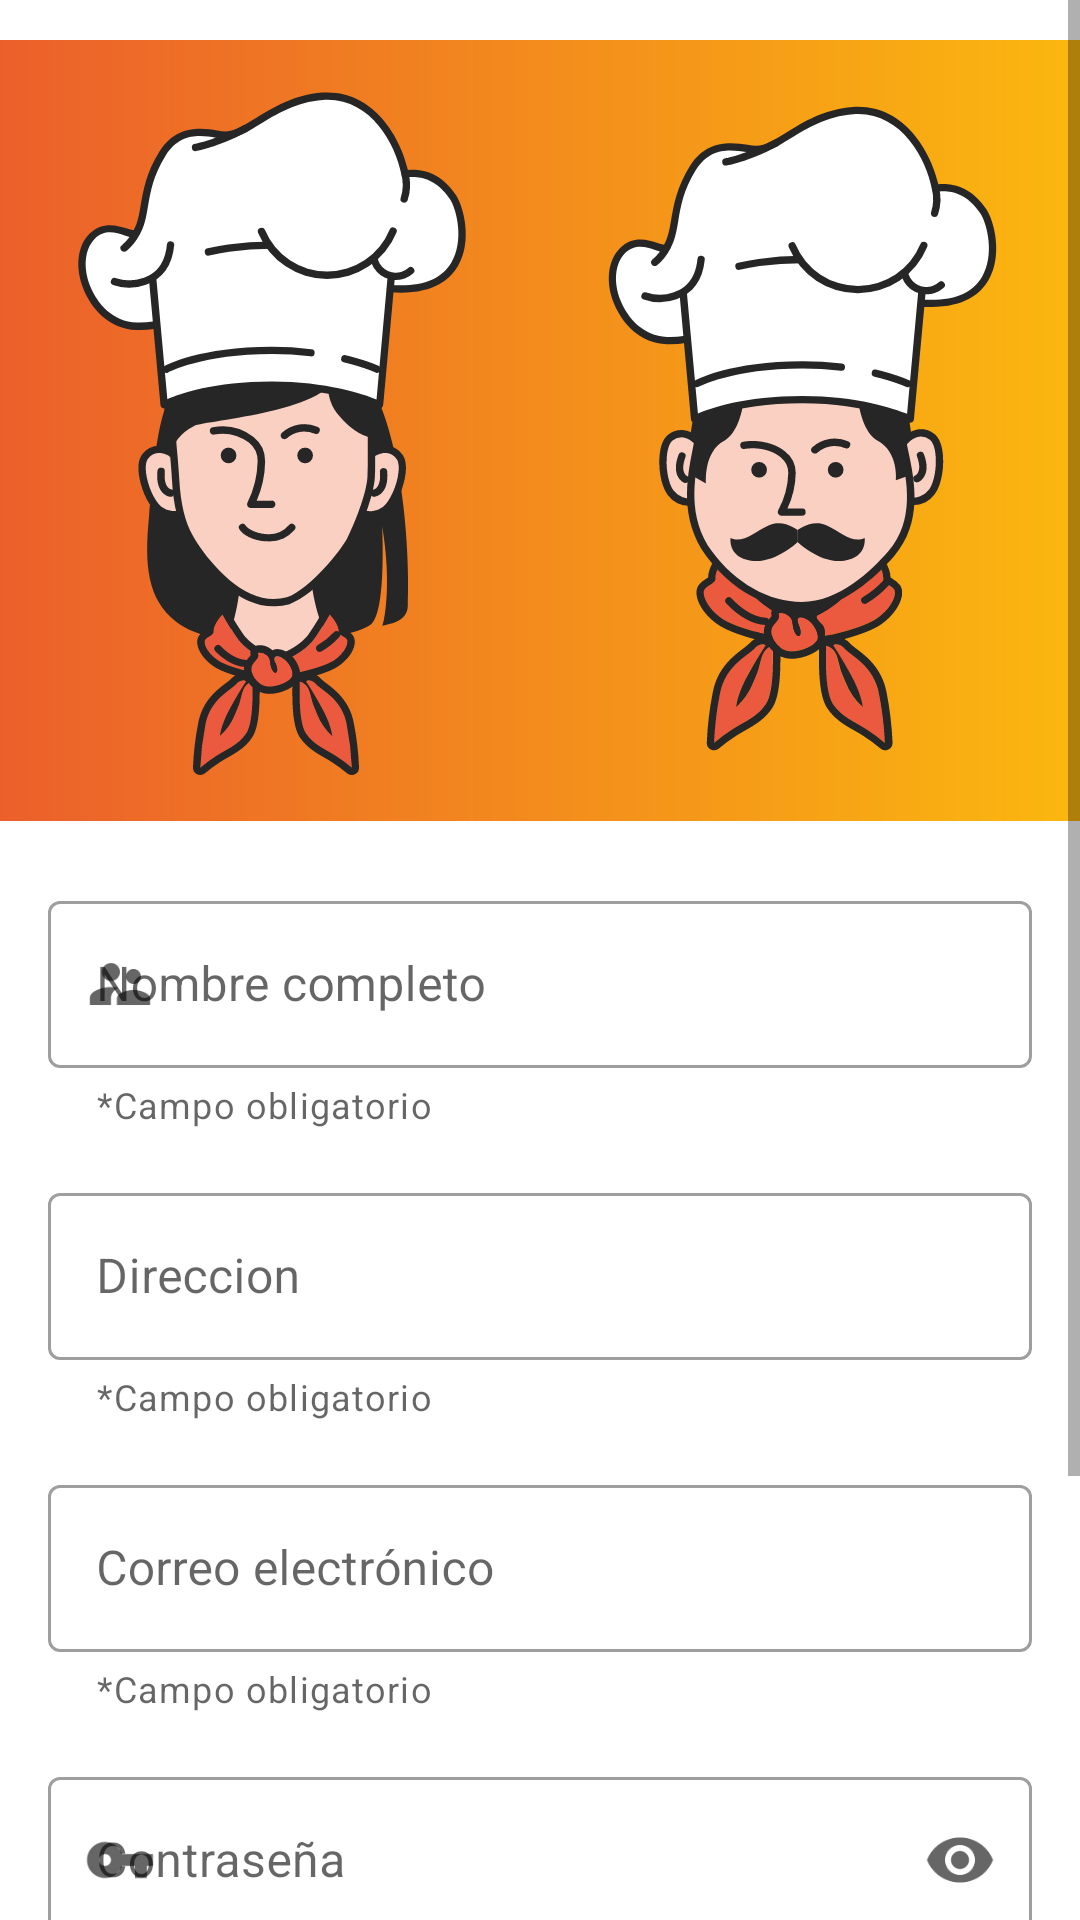

This screen was rendered from an Android layout file. Write that file and the resources it references.
<!-- AndroidManifest.xml: application theme Theme.UMadeFodds -->
<!-- res/layout/activity_register.xml -->
<?xml version="1.0" encoding="utf-8"?>
<ScrollView
    xmlns:android="http://schemas.android.com/apk/res/android"
    xmlns:app="http://schemas.android.com/apk/res-auto"
    xmlns:tools="http://schemas.android.com/tools"
    android:layout_width="match_parent"
    android:layout_height="match_parent">

    <androidx.constraintlayout.widget.ConstraintLayout
        android:layout_width="match_parent"
        android:layout_height="match_parent"
        tools:context=".register.RegisterActivity">

        <ImageView
            android:id="@+id/imageView"
            android:layout_width="413dp"
            android:layout_height="271dp"
            android:layout_marginTop="8dp"
            android:contentDescription="@string/image_register"
            app:layout_constraintEnd_toEndOf="parent"
            app:layout_constraintStart_toStartOf="parent"
            app:layout_constraintTop_toTopOf="parent"
            app:srcCompat="@drawable/logo_register" />

        <com.google.android.material.textfield.TextInputLayout
            android:id="@+id/completeName_textInputLayout"
            style="@style/Widget.MaterialComponents.TextInputLayout.OutlinedBox"
            android:layout_width="0dp"
            android:layout_height="wrap_content"
            android:layout_marginStart="16dp"
            android:layout_marginTop="16dp"
            android:layout_marginEnd="16dp"
            app:startIconDrawable="@drawable/fullname_user_logo"
            app:helperTextEnabled="true"
            app:helperText="*Campo obligatorio"
            app:layout_constraintEnd_toEndOf="parent"
            app:layout_constraintStart_toStartOf="parent"
            app:layout_constraintTop_toBottomOf="@+id/imageView">

            <com.google.android.material.textfield.TextInputEditText
                android:id="@+id/fullname_editText"
                android:layout_width="match_parent"
                android:layout_height="wrap_content"
                android:hint="@string/complete_name"
                android:textColorHint="#757575"
                android:inputType="textEmailAddress"
                tools:ignore="TextContrastCheck" />
        </com.google.android.material.textfield.TextInputLayout>

        <com.google.android.material.textfield.TextInputLayout
            android:id="@+id/adress_textInputLayout"
            style="@style/Widget.MaterialComponents.TextInputLayout.OutlinedBox"
            android:layout_width="0dp"
            android:layout_height="wrap_content"
            android:layout_marginStart="16dp"
            android:layout_marginTop="16dp"
            android:layout_marginEnd="16dp"
            app:startIconDrawable="@drawable/adress_logo"
            app:helperTextEnabled="true"
            app:helperText="*Campo obligatorio"
            app:layout_constraintEnd_toEndOf="parent"
            app:layout_constraintStart_toStartOf="parent"
            app:layout_constraintTop_toBottomOf="@+id/completeName_textInputLayout">

            <com.google.android.material.textfield.TextInputEditText
                android:layout_width="match_parent"
                android:layout_height="wrap_content"
                android:hint="@string/adress"/>
        </com.google.android.material.textfield.TextInputLayout>

        <com.google.android.material.textfield.TextInputLayout
            android:id="@+id/email_textInputLayout"
            style="@style/Widget.MaterialComponents.TextInputLayout.OutlinedBox"
            android:layout_width="0dp"
            android:layout_height="wrap_content"
            android:layout_marginStart="16dp"
            android:layout_marginTop="16dp"
            android:layout_marginEnd="16dp"
            app:startIconDrawable="@drawable/email_logo"
            app:helperTextEnabled="true"
            app:helperText="*Campo obligatorio"
            app:layout_constraintEnd_toEndOf="parent"
            app:layout_constraintStart_toStartOf="parent"
            app:layout_constraintTop_toBottomOf="@+id/adress_textInputLayout">

            <com.google.android.material.textfield.TextInputEditText
                android:id="@+id/email_editText"
                android:layout_width="match_parent"
                android:layout_height="wrap_content"
                android:hint="@string/new_email"
                android:textColorHint="#757575"
                tools:ignore="TextContrastCheck" />
        </com.google.android.material.textfield.TextInputLayout>

        <com.google.android.material.textfield.TextInputLayout
            android:id="@+id/password_textInputLayout"
            style="@style/Widget.MaterialComponents.TextInputLayout.OutlinedBox"
            android:layout_width="0dp"
            android:layout_height="wrap_content"
            android:layout_marginStart="16dp"
            android:layout_marginTop="16dp"
            android:layout_marginEnd="16dp"
            app:endIconMode="password_toggle"
            app:startIconDrawable="@drawable/password_logo"
            app:helperTextEnabled="true"
            app:helperText="*Campo obligatorio"
            app:layout_constraintEnd_toEndOf="parent"
            app:layout_constraintStart_toStartOf="parent"
            app:layout_constraintTop_toBottomOf="@+id/email_textInputLayout">

            <com.google.android.material.textfield.TextInputEditText
                android:id="@+id/password_editText"
                android:layout_width="match_parent"
                android:layout_height="wrap_content"
                android:hint="@string/password"
                android:textColorHint="#757575"
                tools:ignore="TextContrastCheck"
                android:inputType="textPassword" />
        </com.google.android.material.textfield.TextInputLayout>

        <com.google.android.material.textfield.TextInputLayout
            android:id="@+id/Rpassword_textInputLayout"
            style="@style/Widget.MaterialComponents.TextInputLayout.OutlinedBox"
            android:layout_width="0dp"
            android:layout_height="wrap_content"
            android:layout_marginStart="16dp"
            android:layout_marginTop="16dp"
            android:layout_marginEnd="16dp"
            app:endIconMode="password_toggle"
            app:startIconDrawable="@drawable/password_logo"
            app:helperTextEnabled="true"
            app:helperText="*Campo obligatorio"
            app:layout_constraintEnd_toEndOf="parent"
            app:layout_constraintStart_toStartOf="parent"
            app:layout_constraintTop_toBottomOf="@+id/password_textInputLayout">

            <com.google.android.material.textfield.TextInputEditText
                android:id="@+id/repeatPassord_editText"
                android:layout_width="match_parent"
                android:layout_height="wrap_content"
                android:hint="@string/password_repeat"
                android:textColorHint="#757575"
                tools:ignore="TextContrastCheck"
                android:inputType="textPassword" />
        </com.google.android.material.textfield.TextInputLayout>

        <Button
            android:id="@+id/register_button"
            android:layout_width="207dp"
            android:layout_height="51dp"
            android:layout_marginStart="16dp"
            android:layout_marginTop="16dp"
            android:layout_marginEnd="16dp"
            android:text="@string/register_button"
            app:layout_constraintEnd_toEndOf="parent"
            app:layout_constraintStart_toStartOf="parent"
            app:layout_constraintTop_toBottomOf="@+id/Rpassword_textInputLayout"
            tools:ignore="TextContrastCheck" />

    </androidx.constraintlayout.widget.ConstraintLayout>

</ScrollView>
<!-- resources referenced by this layout -->
<resources>
  <!-- drawable fullname_user_logo (drawable) -->
  <vector android:height="24dp" android:tint="#BDBDBD"
      android:viewportHeight="24" android:viewportWidth="24"
      android:width="24dp" xmlns:android="http://schemas.android.com/apk/res/android">
      <path android:fillColor="@android:color/white" android:pathData="M16.5,12c1.38,0 2.49,-1.12 2.49,-2.5S17.88,7 16.5,7C15.12,7 14,8.12 14,9.5s1.12,2.5 2.5,2.5zM9,11c1.66,0 2.99,-1.34 2.99,-3S10.66,5 9,5C7.34,5 6,6.34 6,8s1.34,3 3,3zM16.5,14c-1.83,0 -5.5,0.92 -5.5,2.75L11,19h11v-2.25c0,-1.83 -3.67,-2.75 -5.5,-2.75zM9,13c-2.33,0 -7,1.17 -7,3.5L2,19h7v-2.25c0,-0.85 0.33,-2.34 2.37,-3.47C10.5,13.1 9.66,13 9,13z"/>
  </vector>
  <!-- drawable logo_register: vector/xml drawable (drawable, 32991 chars, omitted) -->
  <!-- drawable password_logo (drawable) -->
  <vector android:height="24dp" android:tint="#BDBDBD"
      android:viewportHeight="24" android:viewportWidth="24"
      android:width="24dp" xmlns:android="http://schemas.android.com/apk/res/android">
      <path android:fillColor="@android:color/white" android:pathData="M12.65,10C11.83,7.67 9.61,6 7,6c-3.31,0 -6,2.69 -6,6s2.69,6 6,6c2.61,0 4.83,-1.67 5.65,-4H17v4h4v-4h2v-4H12.65zM7,14c-1.1,0 -2,-0.9 -2,-2s0.9,-2 2,-2 2,0.9 2,2 -0.9,2 -2,2z"/>
  </vector>
  <string name="adress">Direccion</string>
  <string name="complete_name">Nombre completo</string>
  <string name="image_register">imagen del registro</string>
  <string name="new_email">Correo electrónico</string>
  <string name="password">Contraseña</string>
  <string name="password_repeat">Repetir contraseña</string>
  <string name="register_button">Registrar</string>
  <style name="Theme.UMadeFodds" parent="Theme.MaterialComponents.DayNight.DarkActionBar">
          
          <item name="colorPrimary">@color/purple_500</item>
          <item name="colorPrimaryVariant">@color/purple_700</item>
          <item name="colorOnPrimary">@color/white</item>
          
          <item name="colorSecondary">@color/teal_200</item>
          <item name="colorSecondaryVariant">@color/teal_700</item>
          <item name="colorOnSecondary">@color/black</item>
          
          <item name="android:statusBarColor" tools:targetApi="l">?attr/colorPrimaryVariant</item>
          
      </style>
  <color name="purple_500">#FF6200EE</color>
  <color name="purple_700">#FF3700B3</color>
  <color name="white">#FFFFFFFF</color>
  <color name="teal_200">#FF03DAC5</color>
  <color name="teal_700">#FF018786</color>
  <color name="black">#FF000000</color>
</resources>
